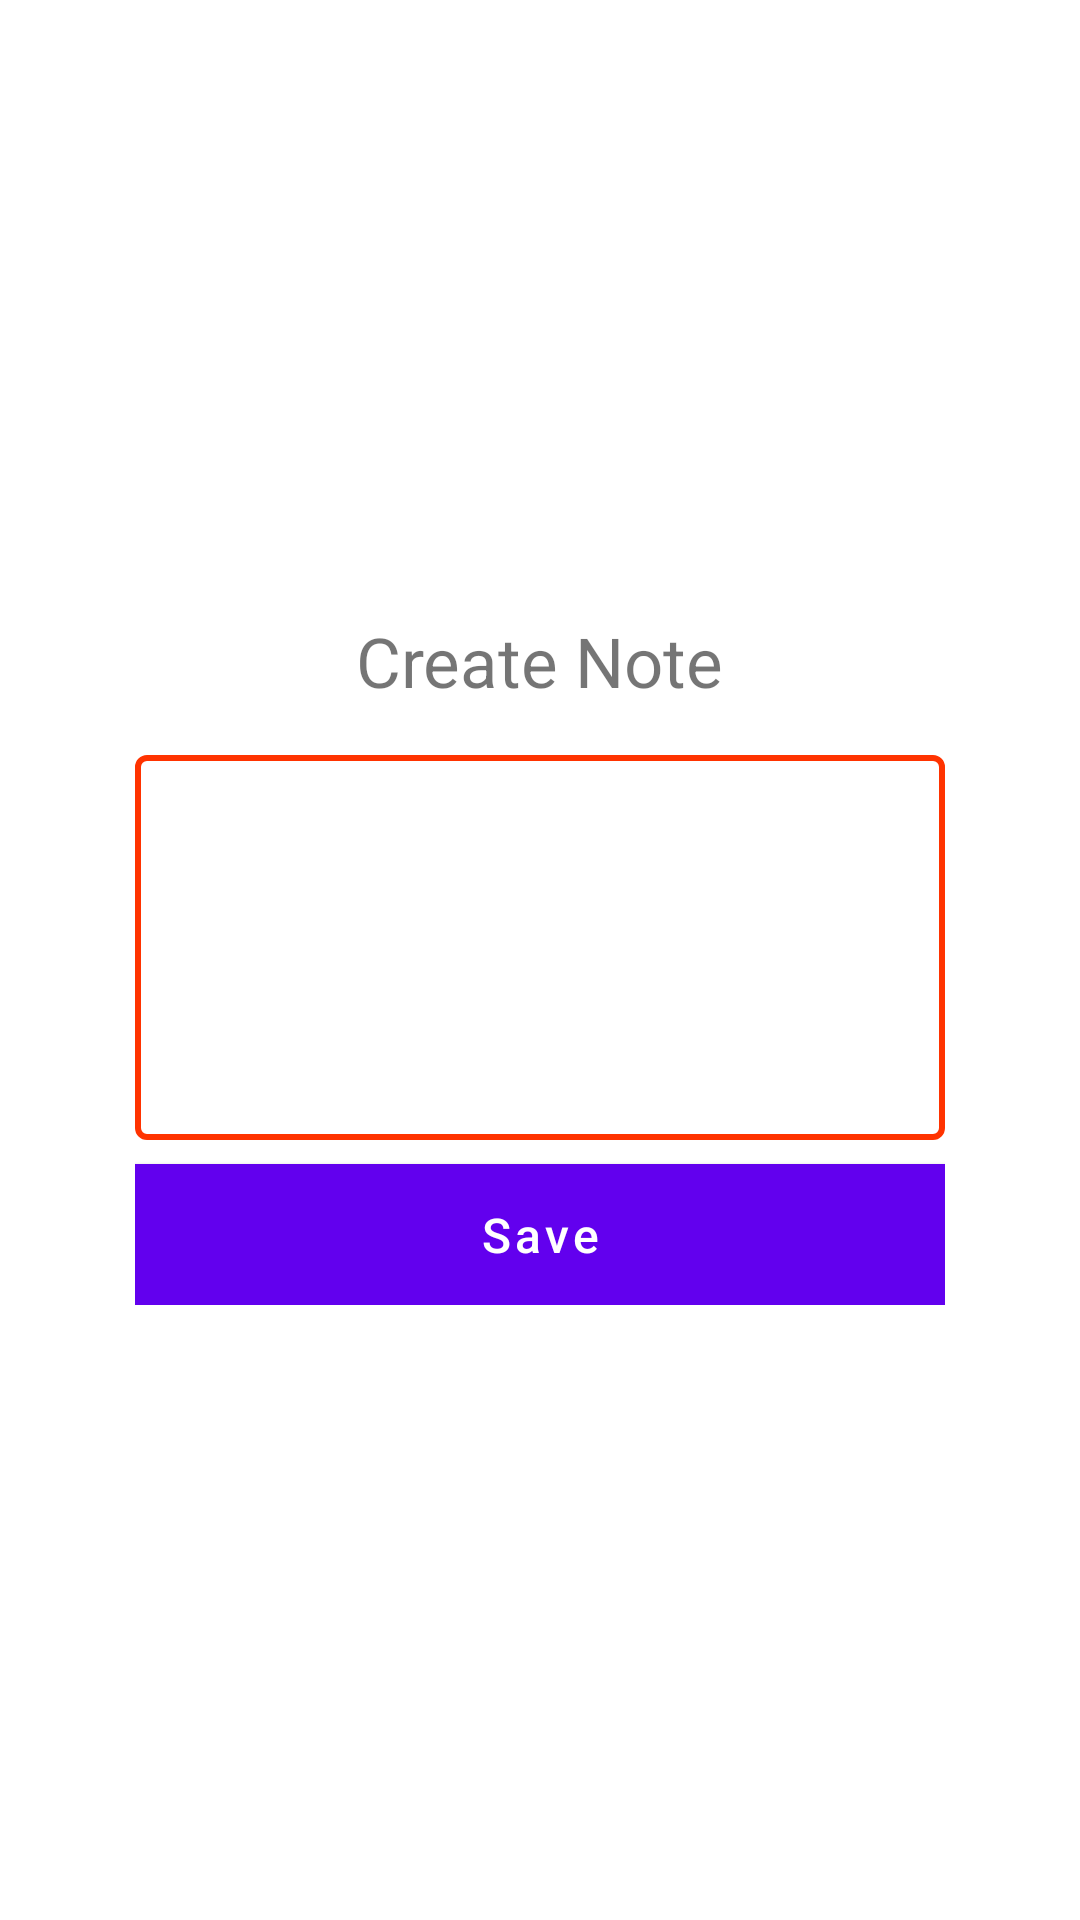

Here is an Android app screen rendered from its layout file. Give the layout XML and the strings, colors and styles it references.
<!-- AndroidManifest.xml: fallback theme Theme.MaterialComponents.DayNight.NoActionBar -->
<!-- res/layout/dialog_edit_notes.xml -->
<?xml version="1.0" encoding="utf-8"?>
<RelativeLayout xmlns:android="http://schemas.android.com/apk/res/android"
    android:layout_width="290dp"
    android:layout_height="250dp"
    android:gravity="center"
    android:background="@android:color/transparent"
    android:orientation="vertical">

    <RelativeLayout
        android:layout_width="290dp"
        android:layout_height="250dp"
        android:padding="10dp"
        android:background="@color/white">

        <TextView
            android:id="@+id/lbl_heading"
            android:layout_width="wrap_content"
            android:layout_height="wrap_content"
            android:layout_centerHorizontal="true"
            android:text="@string/create_notes"
            android:textSize="23sp" />

        <EditText
            android:id="@+id/edit_note"
            android:layout_width="match_parent"
            android:layout_height="wrap_content"
            android:lines="5"
            android:gravity="start"
            android:layout_below="@id/lbl_heading"
            android:inputType="textMultiLine"
            android:scrollbars="vertical"
            android:layout_marginTop="16dp"
            android:background="@drawable/note_edittext_background"
            android:padding="10dp"
            android:textColor="@android:color/black" />

        <Button
            android:id="@+id/btn_save_note"
            android:layout_width="match_parent"
            android:layout_height="wrap_content"
            android:layout_below="@id/edit_note"
            android:layout_marginTop="8dp"
            android:text="@string/save_note"
            android:textColor="@android:color/white"
            android:background="@color/default_theme_accent_color"
            android:textAllCaps="false"
            android:textSize="16sp" />
    </RelativeLayout>
</RelativeLayout>
<!-- resources referenced by this layout -->
<resources>
  <color name="default_theme_accent_color">#FF3300</color>
  <color name="white">#FFFFFF</color>
  <!-- drawable note_edittext_background (drawable) -->
  <?xml version="1.0" encoding="utf-8"?>
  <shape xmlns:android="http://schemas.android.com/apk/res/android"
      android:shape="rectangle">
      <corners android:radius="3dp" />
      <solid android:color="#00000000" />
      <stroke
          android:color="@color/default_theme_accent_color"
          android:width="2dp" />
  </shape>
  <string name="create_notes">Create Note</string>
  <string name="save_note">Save</string>
</resources>
